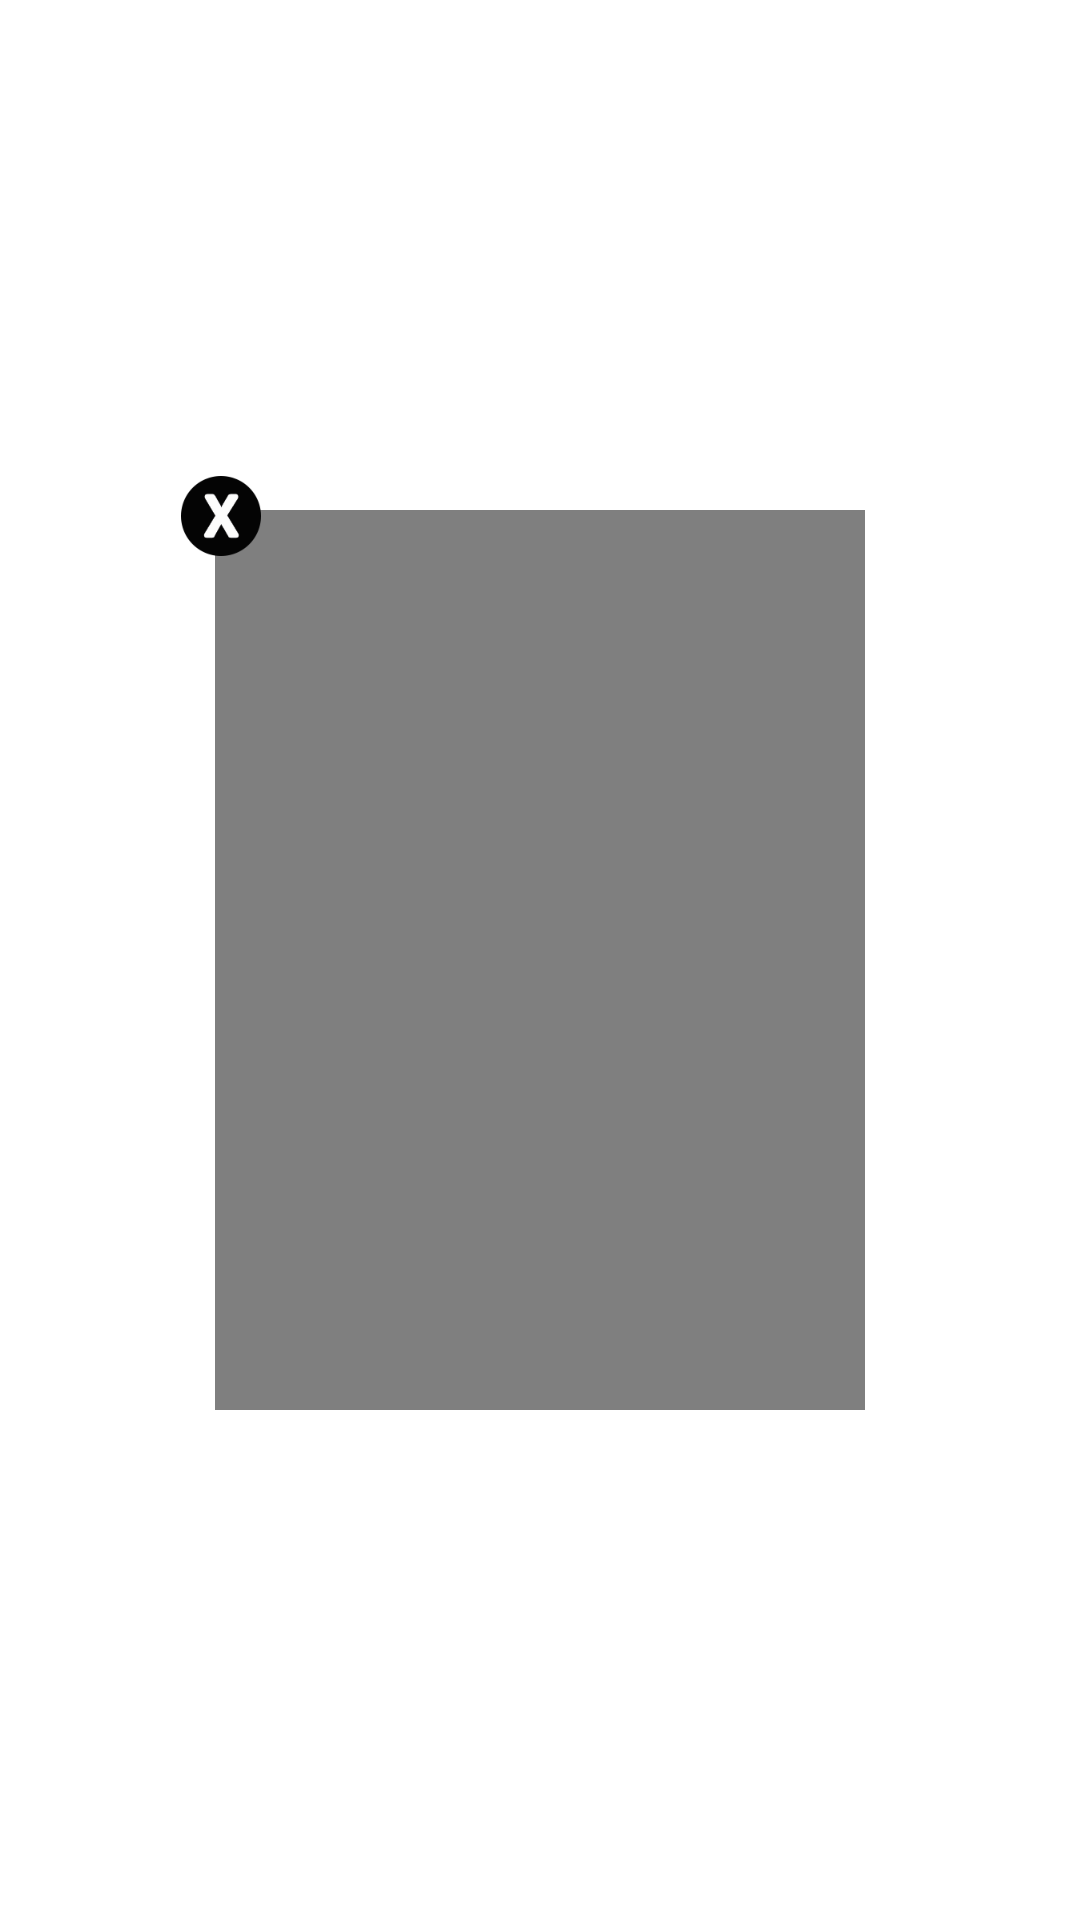

Layout XML and referenced resources for this Android screen:
<!-- AndroidManifest.xml: application theme AppTheme -->
<!-- res/layout/introvid.xml -->
<?xml version="1.0" encoding="utf-8"?>
<RelativeLayout xmlns:android="http://schemas.android.com/apk/res/android"
    android:id="@+id/rv"
    android:layout_width="match_parent"
    android:layout_height="match_parent"
    android:background="@color/transparent" >

    <ProgressBar
        android:id="@+id/progressBar2"
        style="?android:attr/progressBarStyleLarge"
        android:layout_width="100px"
        android:layout_height="100px"
        android:layout_centerInParent="true" />

    <VideoView
        android:id="@+id/surface_view"
        android:layout_width="650px"
        android:layout_height="900px"
        android:layout_centerInParent="true" />

    <ImageView
        android:id="@+id/close"
        android:layout_width="80px"
        android:layout_height="80px"
        android:layout_marginTop="-35px"
        android:layout_marginLeft="-35px"
        android:layout_alignLeft="@+id/surface_view"
        android:layout_alignTop="@+id/surface_view"
        android:background="@drawable/ic_cancel_circle" />

</RelativeLayout>
<!-- resources referenced by this layout -->
<resources>
  <color name="transparent">#00000000</color>
  <!-- drawable ic_cancel_circle: png bitmap (drawable-xhdpi, 5522 bytes) -->
  <style name="AppTheme" parent="AppBaseTheme">
          
      </style>
  <style name="AppBaseTheme" parent="android:Theme.Light.NoTitleBar">
          
      </style>
</resources>
